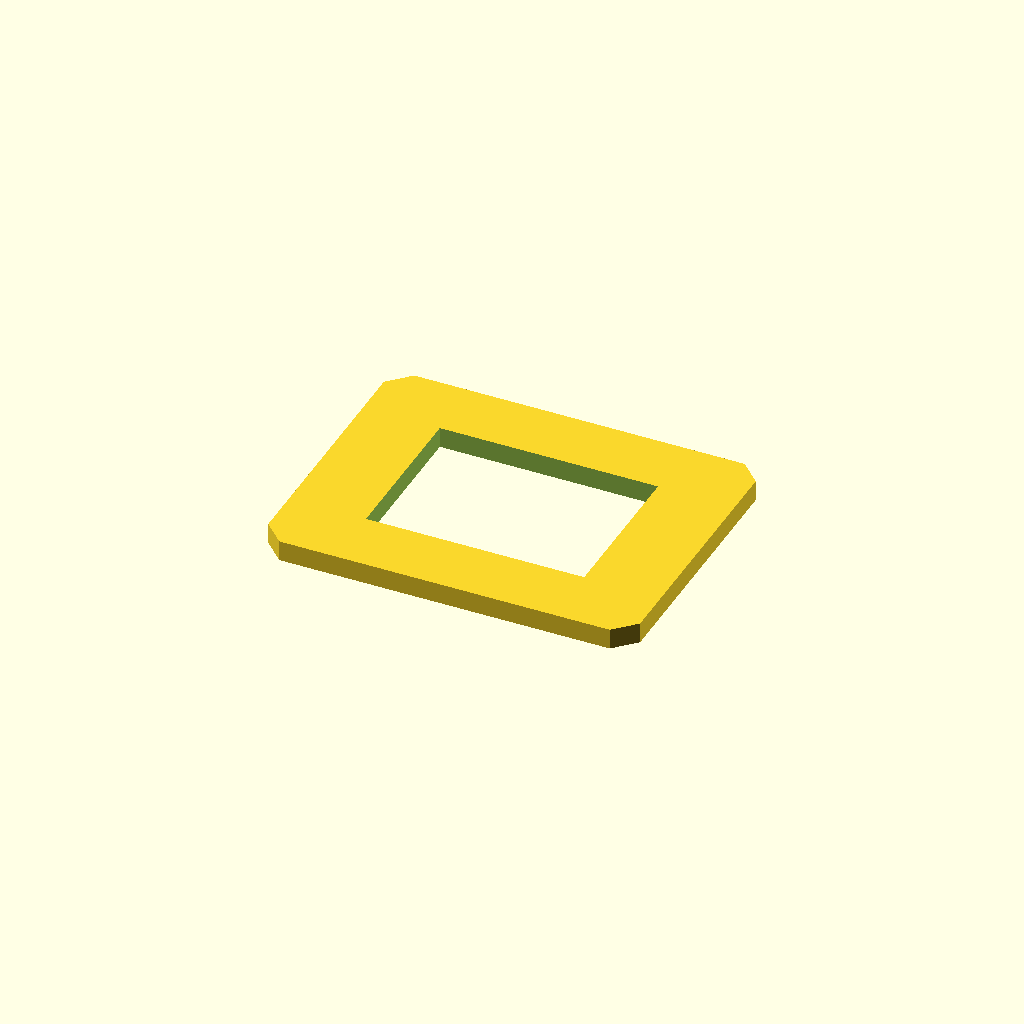
Cell 1 — every parameter at its default value.
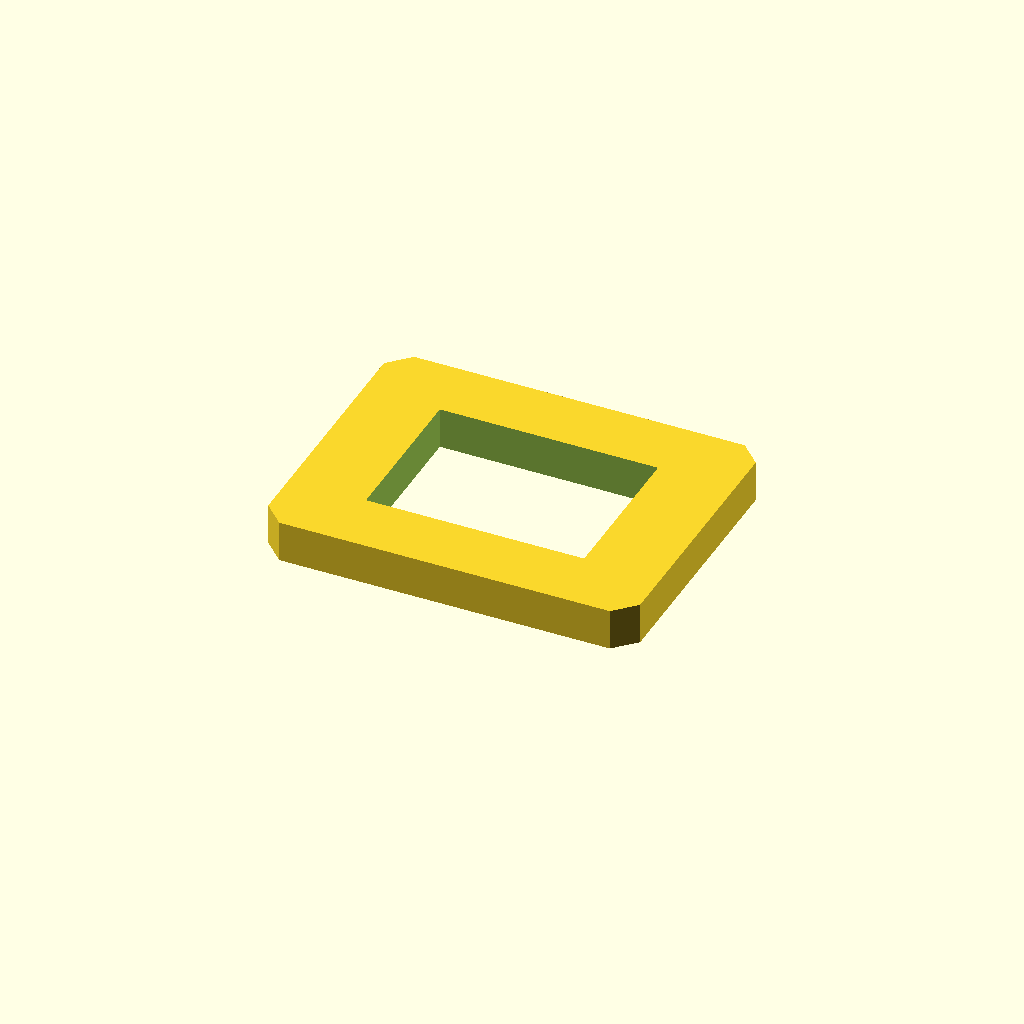
Cell 2: the same model with plate_t = 10.
One fixed orthographic camera (rotation 55°, 0°, 25°; colour scheme Cornfield) for every cell.
The OpenSCAD source (optional_data/data/sketch2/voidplates/part_0059.scad):
$fn = 32;

// ----------------------------------------------------------------------
// Windowed plate: 1 voids, 90 x 70 x 5 mm
// ----------------------------------------------------------------------

// --- parameters (mm) ---
plate_l = 90;             // plate length, X
plate_w = 70;             // plate width, Y
plate_t = 5;              // plate thickness, Z
edge_margin = 12;         // wall from the plate edge to any window
win1_l = 52.8;            // window length
win1_w = 38.3;            // window width
depth_1 = 5;              // depth of void 1 (full thickness = through)
corner_c = 5;             // corner chamfer of the plate
fit_tol = 0.1;            // declared fit tolerance (prompt contract)
free_tol = 0.3;           // declared free tolerance (prompt contract)

profile = [[5, 0], [85, 0], [90, 5], [90, 65], [85, 70], [5, 70], [0, 65], [0, 5]];  // primary outline, 8 points, counter clockwise
void_1 = [[18.6, 15.85], [71.4, 15.85], [71.4, 54.15], [18.6, 54.15]];  // large central window, 4 points

// --- the one profile operation ---
difference() {
  linear_extrude(height = plate_t) polygon(points = profile);
  translate([0, 0, -1])
    linear_extrude(height = plate_t + 2) polygon(points = void_1);
}
Parameter table extracted from the source (name, type, default, range or options):
plate_l: number, default 90
plate_w: number, default 70
plate_t: number, default 5
edge_margin: number, default 12
win1_l: number, default 52.8
win1_w: number, default 38.3
depth_1: number, default 5
corner_c: number, default 5
fit_tol: number, default 0.1
free_tol: number, default 0.3
